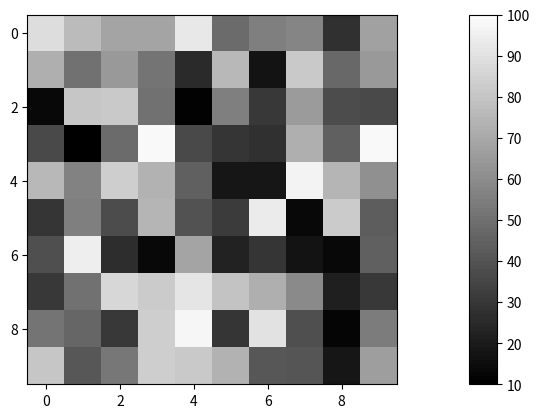

This figure's Python source:
import numpy as np
import matplotlib
matplotlib.use('Agg')
import matplotlib.pyplot as plt
import matplotlib.colors as mcolors

fig, (ax, cax) = plt.subplots(1, 2, gridspec_kw={'width_ratios': [15, 1]})

lo = 10
hi = 100
data = np.random.uniform(lo, hi, (10, 10))

lo_n, hi_n = lo / 65535.0, hi / 65535.0
cmap = mcolors.LinearSegmentedColormap.from_list(
    'raster', [(0.0, 'black'), (lo_n, 'black'), (hi_n, 'white'), (1.0, 'white')], N=65536
)

norm = mcolors.Normalize(vmin=0, vmax=65535)
im = ax.imshow(data, cmap=cmap, norm=norm, interpolation='nearest', aspect='equal')
cb = fig.colorbar(im, cax=cax)

cax.set_ylim(lo, hi)
fig.savefig('test_cb.png')
